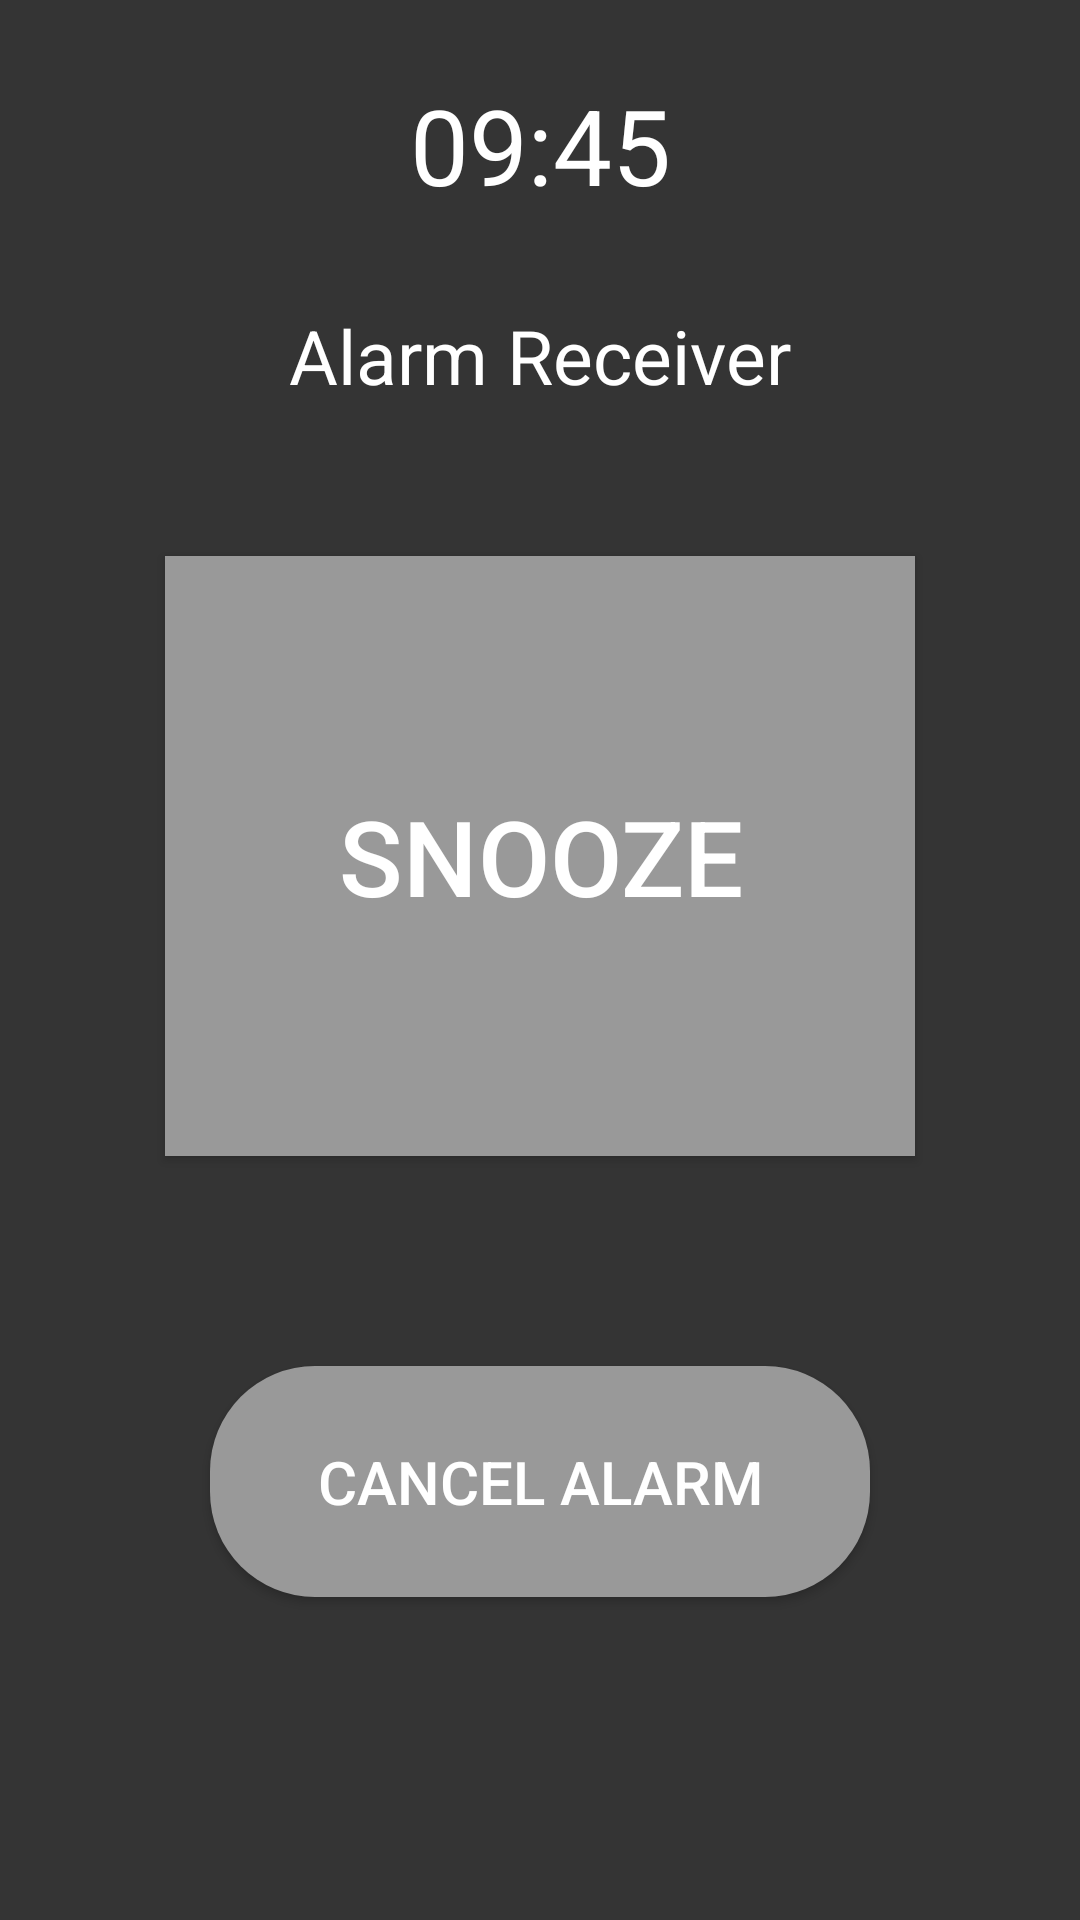

Reconstruct the res/layout file that produces this screen, plus the resources it refers to.
<!-- AndroidManifest.xml: application theme AppTheme -->
<!-- res/layout/activity_alarm_receiver.xml -->
<?xml version="1.0" encoding="utf-8"?>
<androidx.constraintlayout.widget.ConstraintLayout xmlns:android="http://schemas.android.com/apk/res/android"
    xmlns:app="http://schemas.android.com/apk/res-auto"
    xmlns:tools="http://schemas.android.com/tools"
    android:layout_width="match_parent"
    android:layout_height="match_parent"
    android:keepScreenOn="true"
    tools:context=".AlarmClock.AlarmReceiver"
    android:background="#343434">

    <TextView
        android:id="@+id/timeText"
        android:layout_width="wrap_content"
        android:layout_height="wrap_content"
        android:text="09:45"
        android:textSize="35sp"
        android:textColor="#ffffff"
        android:layout_marginTop="25dp"
        app:layout_constraintTop_toTopOf="parent"
        app:layout_constraintStart_toStartOf="parent"
        app:layout_constraintEnd_toEndOf="parent"/>

    <TextView
        android:id="@+id/titleText"
        android:layout_width="wrap_content"
        android:layout_height="wrap_content"
        android:layout_marginTop="30dp"
        android:text="Alarm Receiver"
        android:textColor="#ffffff"
        android:textSize="25sp"
        app:layout_constraintEnd_toEndOf="parent"
        app:layout_constraintHorizontal_bias="0.5"
        app:layout_constraintStart_toStartOf="parent"
        app:layout_constraintTop_toBottomOf="@id/timeText" />


    <Button
        android:id="@+id/snoozeButton"
        android:layout_width="250dp"
        android:layout_height="200dp"
        android:layout_marginTop="50dp"
        android:text="SNOOZE"
        android:textColor="#ffffff"
        android:textSize="35sp"
        android:onClick="snoozeAlarm"
        app:layout_constraintTop_toBottomOf="@id/titleText"
        app:layout_constraintStart_toStartOf="parent"
        app:layout_constraintEnd_toEndOf="parent"
        app:layout_constraintHorizontal_bias="0.5"
        android:background="#999999"/>

    <Button
        android:id="@+id/cancelButton"
        android:layout_width="match_parent"
        android:layout_height="wrap_content"
        android:padding="25dp"
        android:text="Cancel Alarm"
        android:textColor="#ffffff"
        android:textSize="20sp"
        android:background="@drawable/rounded_button_background"
        android:onClick="cancelAlarm"
        android:layout_marginHorizontal="70dp"
        android:layout_marginTop="70dp"
        app:layout_constraintTop_toBottomOf="@+id/snoozeButton"
        app:layout_constraintStart_toStartOf="parent"
        />




</androidx.constraintlayout.widget.ConstraintLayout>
<!-- resources referenced by this layout -->
<resources>
  <!-- drawable rounded_button_background (drawable) -->
  <?xml version="1.0" encoding="utf-8"?>
  <shape xmlns:android="http://schemas.android.com/apk/res/android" android:shape="rectangle">
  
      <solid android:color="#999999"></solid>
      <corners android:radius="35dp"></corners>
  
  </shape>
  <style name="AppTheme" parent="Theme.AppCompat.Light.DarkActionBar">
          
          <item name="colorPrimary">@color/colorPrimary</item>
          <item name="colorPrimaryDark">@color/colorPrimaryDark</item>
          <item name="colorAccent">@color/colorAccent</item>
      </style>
  <color name="colorPrimary">#3C3C3C</color>
  <color name="colorPrimaryDark">#3700B3</color>
  <color name="colorAccent">#03DAC5</color>
</resources>
